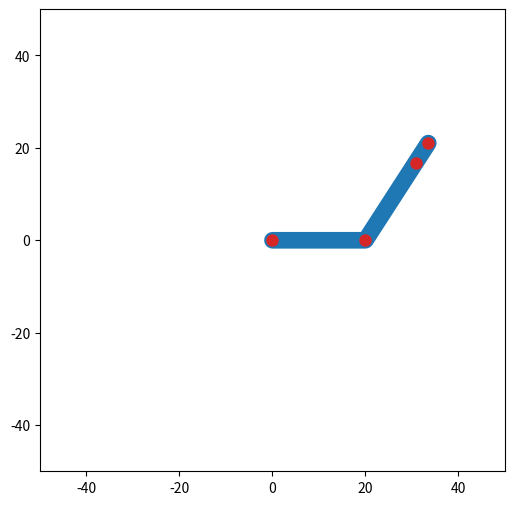

The script that saved this image:
import numpy as np

import matplotlib as mpl
import matplotlib.pyplot as plt
from matplotlib._enums import JoinStyle


#Arm geometry
ORIGIN = np.array([0,0])
L1 = 20
L2 = 20
L3 = 5
ARM_LINK_LENGTH = np.array([L1,L2,L3])

class RobotPlot:
    def __init__(self):
        self._origin: np.array[float] = ORIGIN
        self._arm_geometry: list[float] = ARM_LINK_LENGTH
        self.fig = plt.figure(figsize=(6,6))
        self.ax = self.fig.add_subplot(111, aspect="equal", autoscale_on=False, xlim=(-50,50), ylim=(-50,50))

        # Major ticks every 10, minor ticks every 1
        self.major_ticks = np.arange(-50, 51, 10)
        self.minor_ticks = np.arange(-50, 51, 2)

        self.ax.set_xticks(self.major_ticks)
        self.ax.set_xticks(self.minor_ticks, minor=True)
        self.ax.set_yticks(self.major_ticks)
        self.ax.set_yticks(self.minor_ticks, minor=True)

        # And a corresponding grid
        self.ax.grid(which='minor', alpha=0.2)
        self.ax.grid(which='major', alpha=0.5)
        self.ax.set_axisbelow(True)


    def compute_position(self, arm_geometry: np.array, joints_value: np.array=([0,0,0]), origin: np.array=([0,0])):
        a = origin
        b = np.array([arm_geometry[0] * np.cos(joints_value[0]), arm_geometry[0] * np.sin(joints_value[0])])
        c = np.array([arm_geometry[0] * np.cos(joints_value[0]) 
                    + arm_geometry[1] * np.cos(joints_value[0] + joints_value[1]),
                    arm_geometry[0] * np.sin(joints_value[0])
                    + arm_geometry[1] * np.sin(joints_value[0] + joints_value[1])])
        d = np.array([arm_geometry[0] * np.cos(joints_value[0]) 
                    + arm_geometry[1] * np.cos(joints_value[0] + joints_value[1])
                    + arm_geometry[2] * np.cos(joints_value[0] + joints_value[1] + joints_value[2]),
                    arm_geometry[0] * np.sin(joints_value[0])
                    + arm_geometry[1] * np.sin(joints_value[0] + joints_value[1])
                    + arm_geometry[2] * np.sin(joints_value[0] + joints_value[1] + joints_value[2])])

        jointX = np.array([a[0],b[0],c[0],d[0]])
        jointY = np.array([a[1],b[1],c[1],d[1]])
        return jointX, jointY


    def update_pose(self, joints_value: np.array):
        plt.clf()
        jointX, jointY = self.compute_position(self._arm_geometry, joints_value, self._origin)
        plt.xlim(-50,50)
        plt.ylim(-50,50)
        plt.plot(jointX, jointY, lw=12, color='tab:blue', solid_capstyle="round")
        plt.plot(jointX, jointY, 'o', color='tab:red', markersize=8)
        plt.show()

        # for tenth in range(100):
        #     jointX, jointY = self.compute_position(ARM_LINK_LENGTH, ([tenth/20,tenth/50,-tenth/100]), ORIGIN)
        #     plt.xlim(-50,50)
        #     plt.ylim(-50,50)
        #     plt.plot(jointX, jointY, lw=12, color='tab:blue', solid_capstyle="round")
        #     plt.plot(jointX, jointY, 'o', color='tab:red', markersize=8)
        #     plt.draw()
        #     plt.pause(0.01)
        # plt.show()

if __name__ == "__main__":
    robot = RobotPlot()
    robot.update_pose([0,1,0])